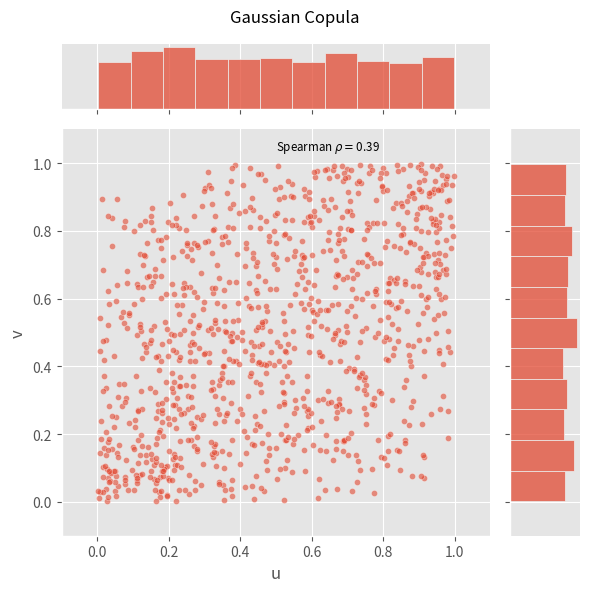
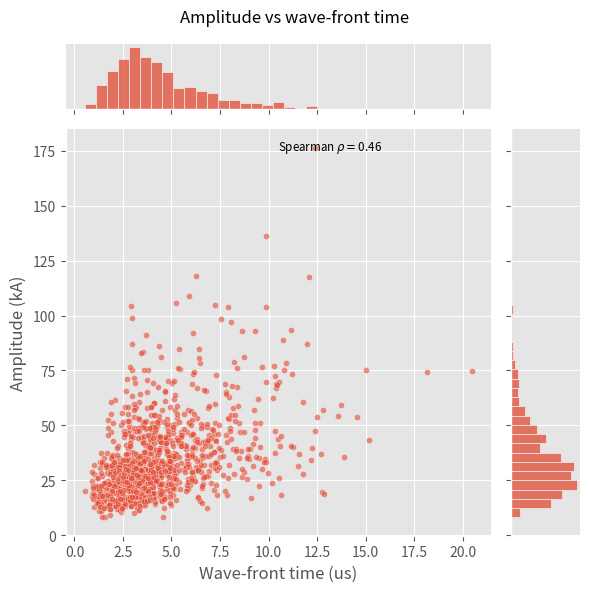
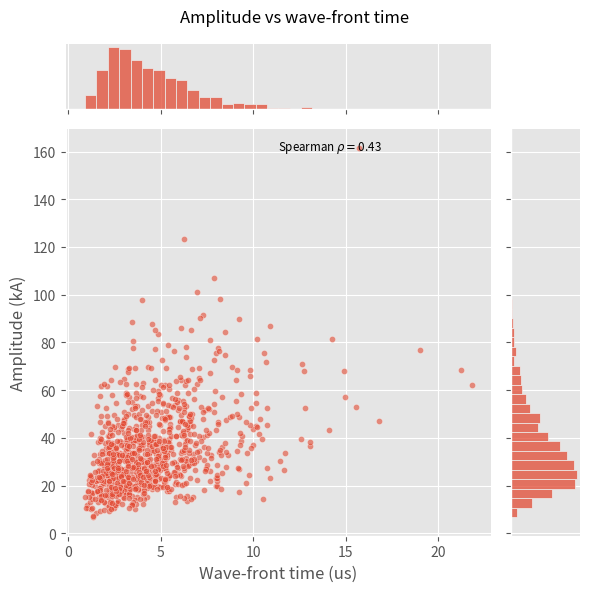
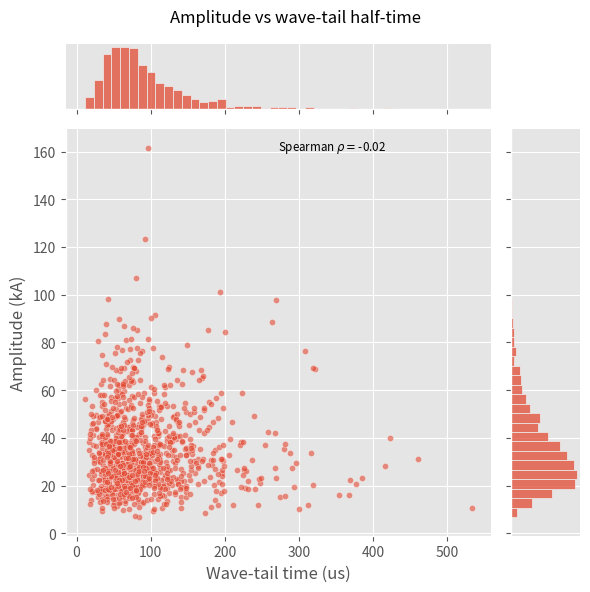
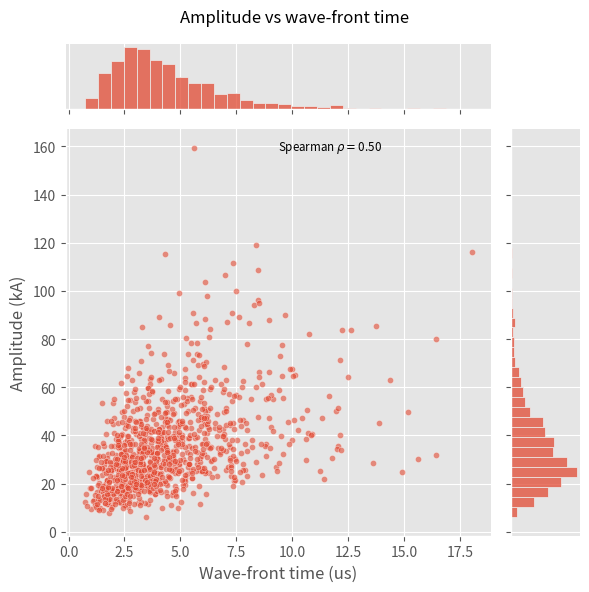
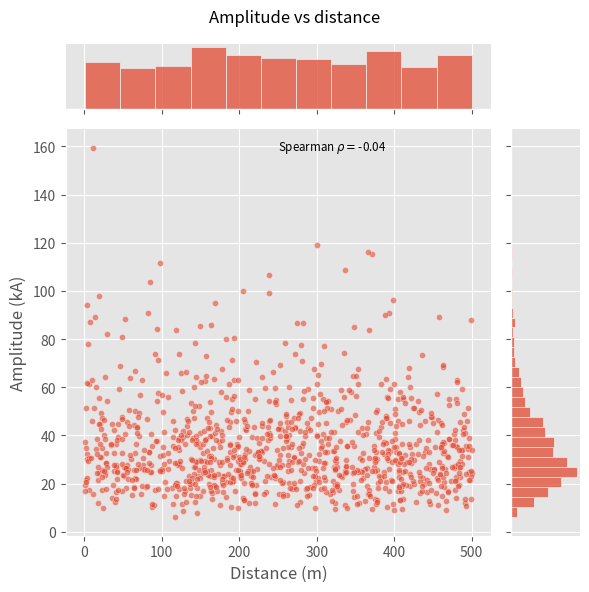
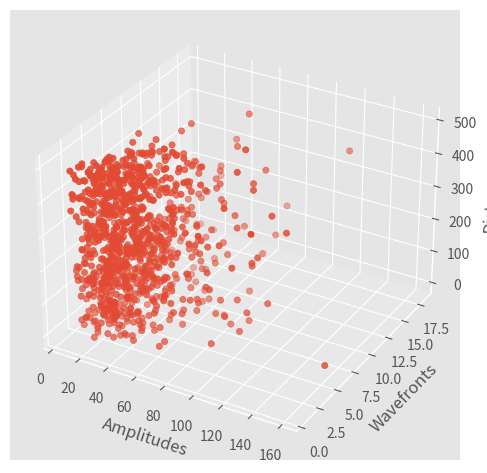

These charts were generated, in order, by the following Python code:
"""Generating random lightning-currents and lightning strike distances
for the statistical flashover and overvoltage analysis on distribution
lines.

This approach uses Gaussian Copula and can be seen as an alternative to
the method proposed in the Appendix A of the following paper:
A. Borghetti, C. A. Nucci and M. Paolone, An Improved Procedure for the
Assessment of Overhead Line Indirect Lightning Performance and Its 
Comparison with the IEEE Std. 1410 Method, IEEE Transactions on Power 
Delivery, Vol. 22, No. 1, 2007, pp. 684-692.
"""
import numpy as np


def lognormal_joint_pdf(x, y, mu1=31.1, sigma1=0.484, 
                        mu2=3.83, sigma2=0.55, rhoxy=0.47):
    """Joint Log-Normal distribution.
    
    Joint (conditional) Log-Normal distribution, with correlation 
    between statistical variables, for depicting lightning current 
    amplitudes and wave-front times. f(Ip, tf) is the probability 
    density function (PDF).
    
    Parameters
    ----------
    mu1: float
        Median value of lightning current amplitudes (kA).
    sigma1: float
        Standard deviation of lightning current amplitudes.
    mu2: float
        Median value of wave-front time of lightning currents (us).
    sigma2: float
        Standard deviation of wave-front time of lightning currents.
    rhoxy: float
        Correlation coefficient between the statistical variables.
    
    Returns
    -------
    f: float
        Probability density value of the joint Log-N distribution 
        f(Ip, tf).
    
    Notes
    -----
    Defaults for median values and standard deviations of lightning 
    current parameters have been taken from the relevant CIGRE/IEEE 
    WG recommendations.
    """
    f1 = ((np.log(x) - np.log(mu1))/sigma1)**2
    f2 = 2.*rhoxy*((np.log(x) - np.log(mu1))/sigma1)*((np.log(y) - np.log(mu2))/sigma2)
    f3 = ((np.log(y) - np.log(mu2))/sigma2)**2
    denominator = 2.*np.pi*x*y*sigma1*sigma2*np.sqrt(1. - rhoxy**2)
    f = np.exp(-(f1 - f2 + f3)/(2.*(1. - rhoxy**2))) / denominator
    
    # Convert `nan` to numerical values
    return np.nan_to_num(f)


def copula_gauss_bivariate(N, rhoxy):
    """ Gaussian bivariate Copula.

    Parameters
    ----------
    N: int
        Number of random samples.
    rhoxy: float
        Statistical correlation between variables x, y of
        the desired non-standard bivariate distribution.

    Returns
    -------
    u, v: 1d-arrays
        Random variables u, v of the bivariate Gaussian Copula.
    """
    from scipy import stats

    # Correlation structure of the Copula.
    mean = [0, 0]
    cov = [[1, rhoxy], [rhoxy, 1]]
    # Generating random data from the bivariate standard normal 
    # distribution (with correlation structure).
    Z = stats.multivariate_normal.rvs(mean=mean, cov=cov, size=N)
    # Converting to a bivariate uniform distribution. This is the 
    # Gaussian copula.
    U = [stats.norm.cdf(Z[:,0]), stats.norm.cdf(Z[:,1])]
    u = U[0]
    v = U[1]    
    return u, v


def lightning_bivariate_from_copula(N, mu1, sigma1, mu2, sigma2, rhoxy):
    """Bivariate statistical distribution.
    
    Generate samples from the bivariate lightning-current statistical
    probability distribution (PDF) using the Gaussian Copula approach.

    Parameters
    ----------
    N: int
        Number of random samples.
    mu1: float
        Median value of lightning current amplitudes (kA).
    sigma1: float
        Standard deviation of lightning current amplitudes.
    mu2: float
        Median value of wave-front time (us) or steepness (kA/us)
        of lightning currents.
    sigma2: float
        Standard deviation of wave-front time or steepness of the
        lightning currents.
    rhoxy: float
        Correlation coefficient between the statistical variables.

    Returns
    -------
    amplitudes: numpy.array
        Array of randomly generated lightning-current amplitudes. 
        This is a marginal distribution from the associated bivariate probability distribution (with a statistical correlation).
    wavefronts: numpy.array
        Array of randomly generated lightning-current wavefronts, 
        in terms of duration or steepness. This is a marginal distri-
        bution from the associated bivariate probability distribution 
        (with a statistical correlation).
     """
    from scipy import stats

    # Bivariate PDF lightning-current statistical distribution
    # Generate bivariate Gaussian Copula
    u, v = copula_gauss_bivariate(N, rhoxy)
    # Marginal distributions
    wavefronts = stats.lognorm.ppf(u, sigma2, scale=mu2)
    amplitudes = stats.lognorm.ppf(v, sigma1, scale=mu1)
    return amplitudes, wavefronts


def lightning_bivariate_choice_from_copula(
        N, choice=1, wavefront='duration', show_plot=False):
    """Bivariate statistical distribution.
    
    Generate samples from the bivariate lightning-current statistical
    probability distribution (PDF) using the Gaussian Copula approach.

    Parameters
    ----------
    N: int
        Number of random samples.
    choice: int
        Choice of lightning-current parameter values. There are four
        different sets of parameters gathered from different literature.
        First set (choice=1) is recommended by CIGRE WG. Other sets have
        been employed by various authors in different papers, and they
        may serve as alternatives.
    wavefront: str
        Parameter that defines the kind of lightning-current dataset 
        that is being analyzed, in terms of the wavefront. Two choices 
        have been provided:
        - duration:  lightning-current wavefront duration,
        - steepness: lightning-current wavefront steepness.
    show_plot: bool
        Indicator True/False for plotting the bivariate probability distribution.

    Returns
    -------
    amplitudes: numpy.array
        Array of randomly generated lightning-current amplitudes. 
        This is a marginal distribution from the associated bivariate probability distribution (with a statistical correlation).
    wavefronts: numpy.array
        Array of randomly generated lightning-current wavefronts, in 
        terms of duration or steepness, depending on the `choice` 
        parameter. This is a marginal distribution from the associated bivariate probability distribution (with a statistical correlation).

    Raises
    ------
    NotImplementedError

    References
    ----------
    [1] CIGRE, Lightning Parameters for Engineering Applications, 
        Brochure 549, CIGRE, Paris, France, 2013, Working Group C4.407.
    [2] Juan A. Martinez-Velasco, Power System Transients: Parameter 
        Determination, CRC Press, Boca Raton (FL), 2010.
    """
    import seaborn as sns
    from scipy import stats

    # Defining different possible lightning-current parameter sets
    # ------------------------------------------------------------
    # muI:    median current amplitude (kA)
    # sigmaI: standard deviation of current amplitude
    # muT:    median of wave-front duration (us)
    # sigmaT: standard deviation of wave-front duration
    # rhoT:    correlation coefficient between amplitude and duration
    # muS:    median of wave-front steepness (kA/us)
    # sigmaS: standard deviation of wave-front steepness
    # rhoS:   correlation coefficient between amplitude and steepness
    if choice == 1:  # ORIGINAL SET
        # Amplitude
        muI = 31.1
        sigmaI = 0.484
        # Wavefront duration
        muT = 3.83
        sigmaT = 0.55
        rhoT = 0.47
        # Wavefront steepness
        muS = 24.3
        sigmaS = 0.6
        rhoS = 0.38
    elif choice == 2:
        # Amplitude
        muI = 34.
        sigmaI = 0.74
        # Wavefront duration
        muT = 2.
        sigmaT = 0.494
        rhoT = 0.47
        # Wavefront steepness
        muS = 24.3
        sigmaS = 0.6
        rhoS = 0.38
    elif choice == 3:
        # Amplitude
        muI = 30.1
        sigmaI = 0.76
        # Wavefront duration
        muT = 3.83
        sigmaT = 0.55
        rhoT = 0.47
        # Wavefront steepness
        muS = 24.3
        sigmaS = 0.6
        rhoS = 0.38
    elif choice == 4:  # Martinez-Velasco
        # Amplitude
        muI = 34.
        sigmaI = 0.74
        # Wavefront duration
        muT = 2.
        sigmaT = 0.494
        rhoT = 0.47
        # Wavefront steepness
        muS = 14.0
        sigmaS = 0.55
        rhoS = 0.36
    else:
        raise NotImplementedError(f'Choice = {choice} is not recognized.')

    # Bivariate PDF lightning-current statistical distribution
    if wavefront == 'duration':
        amplitudes, wavefronts = lightning_bivariate_from_copula(
            N, muI, sigmaI, muT, sigmaT, rhoT
        )
    elif wavefront == 'steepness':
        amplitudes, wavefronts = lightning_bivariate_from_copula(
            N, muI, sigmaI, muS, sigmaS, rhoS
        )
    else:
        raise NotImplementedError(
            f'Wavefront definition: {wavefront} is not recognized.')

    if show_plot:
        # Plot the bivariate distribution's PDF.
        sp = stats.spearmanr(wavefronts, amplitudes)[0]
        g = sns.jointplot(x=wavefronts, y=amplitudes, height=6, kind='scatter', 
                          s=20, space=0.1, alpha=0.6)
        if wavefront == 'duration':
            g.set_axis_labels(xlabel='Wave-front time (us)', 
                              ylabel='Amplitude (kA)')
            g.fig.suptitle('Amplitude vs wave-front time')
        elif wavefront == 'steepness':
            g.set_axis_labels(xlabel='Wave-front steepness (kA/us)', 
                              ylabel='Amplitude (kA)')
            g.fig.suptitle('Amplitude vs wave-front steepness')
        g.ax_joint.text(0.5, 0.95, 'Spearman '+r'$\rho = $'+'{:.2f}'.format(sp),
                        transform=g.ax_joint.transAxes, size='small')
        plt.tight_layout()
        plt.show()

    return amplitudes, wavefronts


def copula_gauss_trivariate(N, rhoxy):
    """Gaussian Copula.

    Gaussian trivariate Copula. It is used for generating random samples 
    for the lightning-current parameters.

    Parameters
    ----------
    N: int
        Number of random samples.
    rhoxy: float
        Statistical correlation between variables x and y
        of the desired non-standard trivariate distribution.

    Returns
    -------
    u, v, w: 1d-arrays
        Random variables u, v, w of the trivariate Gaussian Copula.
    
    Notes
    -----
    Statistical correlation exists only between first two variables 
    (x, y), which will later depict lightning-current amplitudes and
    wave-front times. Third statistical variable can be wave-tail 
    half-time in f(Ip, tf, th) or distance of the lightning strike 
    in f(Ip, tf, y), which are both independent random variables that
    are not statistically correlated with aforementioned amplitudes 
    nor wave-front times.
    """
    from scipy import stats

    # Correlation structure of the Copula.
    mean = [0, 0, 0]
    cov = [[1, rhoxy, 0], [rhoxy, 1, 0], [0, 0, 1]]
    # Generating random data from the bivariate standard normal 
    # distribution (with correlation structure).
    Z = stats.multivariate_normal.rvs(mean=mean, cov=cov, size=N)
    # Converting to a bivariate uniform distribution. This is the 
    # Gaussian copula.
    U = [stats.norm.cdf(Z[:,0]), stats.norm.cdf(Z[:,1]), stats.norm.cdf(Z[:,2])]
    u = U[0]
    v = U[1]
    w = U[2]
    return u, v, w


def lightning_current_trivariate_from_copula(
        N, muI=31.1, sigmaI=0.484, 
        muTf=3.83, sigmaTf=0.55, rhoT=0.47, 
        muTh=77.5, sigmaTh=0.58):
    """Trivariate statistical distribution of lightning currents.

    Generate samples from the trivariate lightning-current statistical
    probability distribution: f(Ip, tf, th) using the Gaussian Copula
    approach.

    Parameters
    ----------
    N: int
        Number of random samples.
    muI, sigmaI: floats
        Median value and standard deviation of amplitudes (kA).
    muTf, sigmaTf: floats
        Median value and standard deviation of wave-front times (us).
    rhoT: float
        Statistical correlation between amplitudes and wave-front times.
    muTh, sigmaTh: floats
        Median value and standard deviation of wave-tail half-times (us).

    Returns
    -------
    amplitudes, wavefronts, wavetails: 1d-arrays
        Random samples of lightning-currents.

    Notes
    -----
    Lightning-current amplitudes, wave-front times, and wave-tail 
    half-times are each individually statistically distributed 
    according to the Log-Normal distribution. However, there is a 
    positive statistical correlation between amplitudes and wave-front
    times which needs to be accounted for. Hence, this is why a tri-
    variate copula is used, with a covariance matrix which accounts
    exactly for this statistical correlation.
    """
    from scipy import stats

    # Gaussian Copula
    u, v, w = copula_gauss_trivariate(N, rhoT)
    # Marginal distributions
    wavefronts = stats.lognorm.ppf(u, sigmaTf, scale=muTf)
    amplitudes = stats.lognorm.ppf(v, sigmaI, scale=muI)
    wavetails = stats.lognorm.ppf(w, sigmaTh, scale=muTh)
    return amplitudes, wavefronts, wavetails


def lightning_distance_trivariate_from_copula(
        N, muI=31.1, sigmaI=0.484, 
        muTf=3.83, sigmaTf=0.55, rhoT=0.47,
        xmin=0., xmax=500.):
    """Trivariate statistical distribution.

    Generate samples from the trivariate lightning-current statistical
    probability distribution: f(Ip, tf, y) using the Gaussian Copula 
    approach.

    Parameters
    ----------
    N: int
        Number of random samples.
    muI, sigmaI: floats
        Median value and standard deviation of amplitudes (kA).
    muTf, sigmaTf: floats
        Median value and standard deviation of wave-front times (us).
    rhoT: float
        Statistical correlation between amplitudes and wave-front 
        times.
    xmin, xmax: floats
        Min. and max. distance of the lightning stroke from the 
        distribution line (m). These are limits of the uniform 
        distribution.

    Returns
    -------
    amplitudes, wavefronts, distances: 1d-arrays
        Random samples of lightning-currents.

    Notes
    -----
    Distances as a random variable is independent from the other two
    random variables that define lightning-current parameters 
    (amplitude and wave-front time). Furthermore, there is a statis-
    tical correlation between the amplitude and wave-front time, 
    which is taken into account through the covariance matrix of the
    Gaussian Copula.
    """
    from scipy import stats

    # Gaussian Copula
    u, v, w = copula_gauss_trivariate(N, rhoT)
    # Marginal distributions
    wavefronts = stats.lognorm.ppf(u, sigmaTf, scale=muTf)
    amplitudes = stats.lognorm.ppf(v, sigmaI, scale=muI)
    distances = stats.uniform.ppf(w, loc=xmin, scale=xmax-xmin)
    return amplitudes, wavefronts, distances


if __name__ == "__main__":
    """ Showcase aspects of the library. """
    import matplotlib.pyplot as plt
    import seaborn as sns
    from scipy import stats

    # Figure style using matplotlib
    plt.style.use('ggplot')

    # Number of random samples
    N = 1000

    # Plot of the bivariate gaussian copula.
    u, v = copula_gauss_bivariate(N, 0.47)
    # Scatter plot of Gaussian copula with histograms 
    # of the marginal distributions: U, V.
    g = sns.jointplot(x=u, y=v, height=6, kind='scatter', s=20, 
                      space=0.1, alpha=0.6)
    g.set_axis_labels(xlabel='u', ylabel='v')
    sp = stats.spearmanr(u, v)[0]
    g.ax_joint.text(0.5, 0.95, 'Spearman '+r'$\rho = $'+'{:.2f}'.format(sp),
                    transform=g.ax_joint.transAxes, size='small')
    g.ax_joint.set_xlim(-0.1, 1.1)
    g.ax_joint.set_ylim(-0.1, 1.1)
    g.fig.suptitle('Gaussian Copula')
    plt.tight_layout()
    plt.show()

    # Joint bivariate statistical probability distribution 
    # of lightning current ampltudes and wave-front times.
    a, w = lightning_bivariate_choice_from_copula(N, show_plot=True)

    # Trivariate lightning-currents statistical distribution
    a, w, t = lightning_current_trivariate_from_copula(N)
    # Plot amplitudes vs wave-front times
    sp = stats.spearmanr(w, a)[0]
    g = sns.jointplot(x=w, y=a, height=6, kind='scatter', 
                      s=20, space=0.1, alpha=0.6)
    g.set_axis_labels(xlabel='Wave-front time (us)', ylabel='Amplitude (kA)')
    g.ax_joint.text(0.5, 0.95, 'Spearman '+r'$\rho = $'+'{:.2f}'.format(sp),
                    transform=g.ax_joint.transAxes, size='small')
    g.fig.suptitle('Amplitude vs wave-front time')
    plt.tight_layout()
    plt.show()
    # Plot amplitudes vs wave-tail half-times
    sp = stats.spearmanr(a, t)[0]
    g = sns.jointplot(x=t, y=a, height=6, kind='scatter', 
                      s=20, space=0.1, alpha=0.6)
    g.set_axis_labels(xlabel='Wave-tail time (us)', ylabel='Amplitude (kA)')
    g.ax_joint.text(0.5, 0.95, 'Spearman '+r'$\rho = $'+'{:.2f}'.format(sp),
                    transform=g.ax_joint.transAxes, size='small')
    g.fig.suptitle('Amplitude vs wave-tail half-time')
    plt.tight_layout()
    plt.show()

    # Trivariate statistical probability distribution
    a, w, h = lightning_distance_trivariate_from_copula(N)
    # Plot amplitudes vs wave-front times
    sp = stats.spearmanr(w, a)[0]
    g = sns.jointplot(x=w, y=a, height=6, kind='scatter', 
                      s=20, space=0.1, alpha=0.6)
    g.set_axis_labels(xlabel='Wave-front time (us)', ylabel='Amplitude (kA)')
    g.ax_joint.text(0.5, 0.95, 'Spearman '+r'$\rho = $'+'{:.2f}'.format(sp),
                    transform=g.ax_joint.transAxes, size='small')
    g.fig.suptitle('Amplitude vs wave-front time')
    plt.tight_layout()
    plt.show()
    # Plot amplitudes vs distances
    sp = stats.spearmanr(a, h)[0]
    g = sns.jointplot(x=h, y=a, height=6, kind='scatter', 
                      s=20, space=0.1, alpha=0.6)
    g.set_axis_labels(xlabel='Distance (m)', ylabel='Amplitude (kA)')
    g.ax_joint.text(0.5, 0.95, 'Spearman '+r'$\rho = $'+'{:.2f}'.format(sp),
                    transform=g.ax_joint.transAxes, size='small')
    g.fig.suptitle('Amplitude vs distance')
    plt.tight_layout()
    plt.show()
    
    # 3D plot
    fig = plt.figure()
    ax = fig.add_subplot(projection='3d')
    ax.scatter(a, w, h, marker='o')
    ax.set_xlabel('Amplitudes')
    ax.set_ylabel('Wavefronts')
    ax.set_zlabel('Distances')
    fig.tight_layout()
    plt.show()

